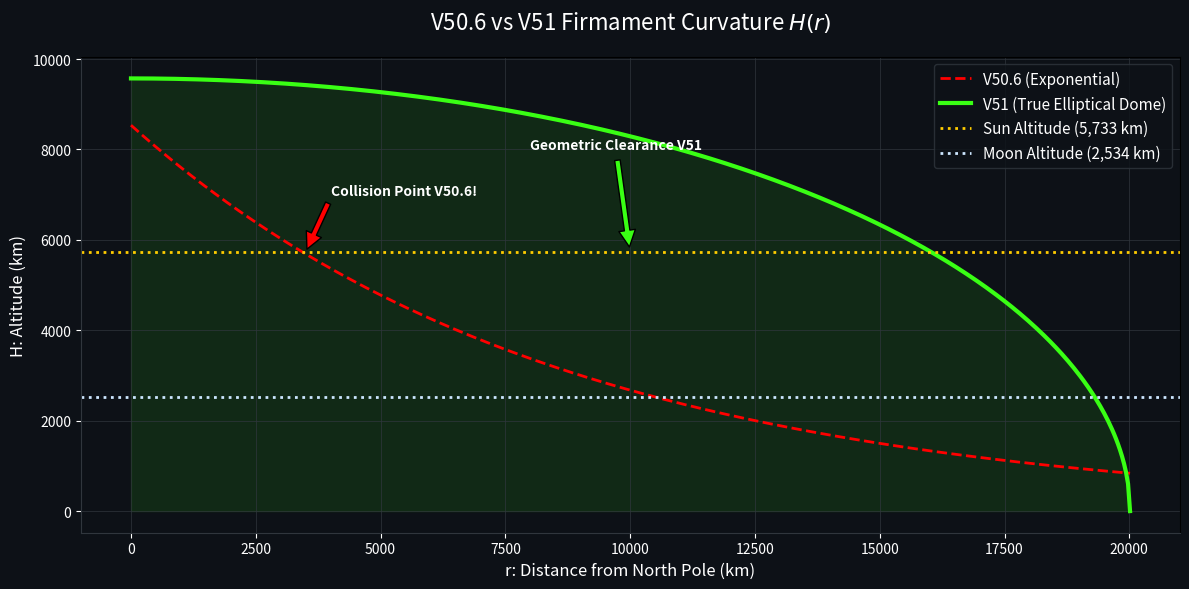

This figure's Python source:
import numpy as np
import matplotlib.pyplot as plt

r = np.linspace(0, 20015, 500)

# V50.6 Exponential Curve
h_50 = 8537 * np.exp(-r/8619)

# V51 Elliptical Dome Curve (True Dome)
H0 = 9572 # Schumann resonance height
R_edge = 20015 # Ice wall radius
h_51 = H0 * np.sqrt(1 - (r/R_edge)**2)

# Sun and Moon fixed altitudes
sun_h = 5733
moon_h = 2534

fig, ax = plt.subplots(figsize=(12, 6))
fig.patch.set_facecolor('#0d1117')
ax.set_facecolor('#0d1117')

ax.plot(r, h_50, label="V50.6 (Exponential)", color='red', linestyle='--', linewidth=2)
ax.plot(r, h_51, label="V51 (True Elliptical Dome)", color='#39ff14', linewidth=3)

# Sun line
ax.axhline(sun_h, color='#ffcc00', linestyle=':', linewidth=2, label="Sun Altitude (5,733 km)")
# Moon line
ax.axhline(moon_h, color='#cce6ff', linestyle=':', linewidth=2, label="Moon Altitude (2,534 km)")

# Fill area from 0 to 20015 (ground)
ax.fill_between(r, 0, h_51, color='#39ff14', alpha=0.1)

# Annotations
ax.annotate('Collision Point V50.6!', xy=(3500, 5733), xytext=(4000, 7000),
            arrowprops=dict(facecolor='red', shrink=0.05),
            color='white', fontweight='bold')

ax.annotate('Geometric Clearance V51', xy=(10000, 5733), xytext=(8000, 8000),
            arrowprops=dict(facecolor='#39ff14', shrink=0.05),
            color='white', fontweight='bold')

# Formatting
ax.set_title("V50.6 vs V51 Firmament Curvature $H(r)$", color='white', pad=20, fontsize=16)
ax.set_xlabel("r: Distance from North Pole (km)", color='white', fontsize=12)
ax.set_ylabel("H: Altitude (km)", color='white', fontsize=12)
ax.grid(True, color='#30363d', linestyle='-', linewidth=0.5)
ax.tick_params(colors='white')
ax.spines['bottom'].set_color('#30363d')
ax.spines['left'].set_color('#30363d')

plt.legend(facecolor='#0d1117', edgecolor='#30363d', labelcolor='white', fontsize=11)
plt.tight_layout()

plt.savefig("v51_firmament_profile.png", dpi=300, facecolor=fig.get_facecolor())
print("Saved v51_firmament_profile.png")
